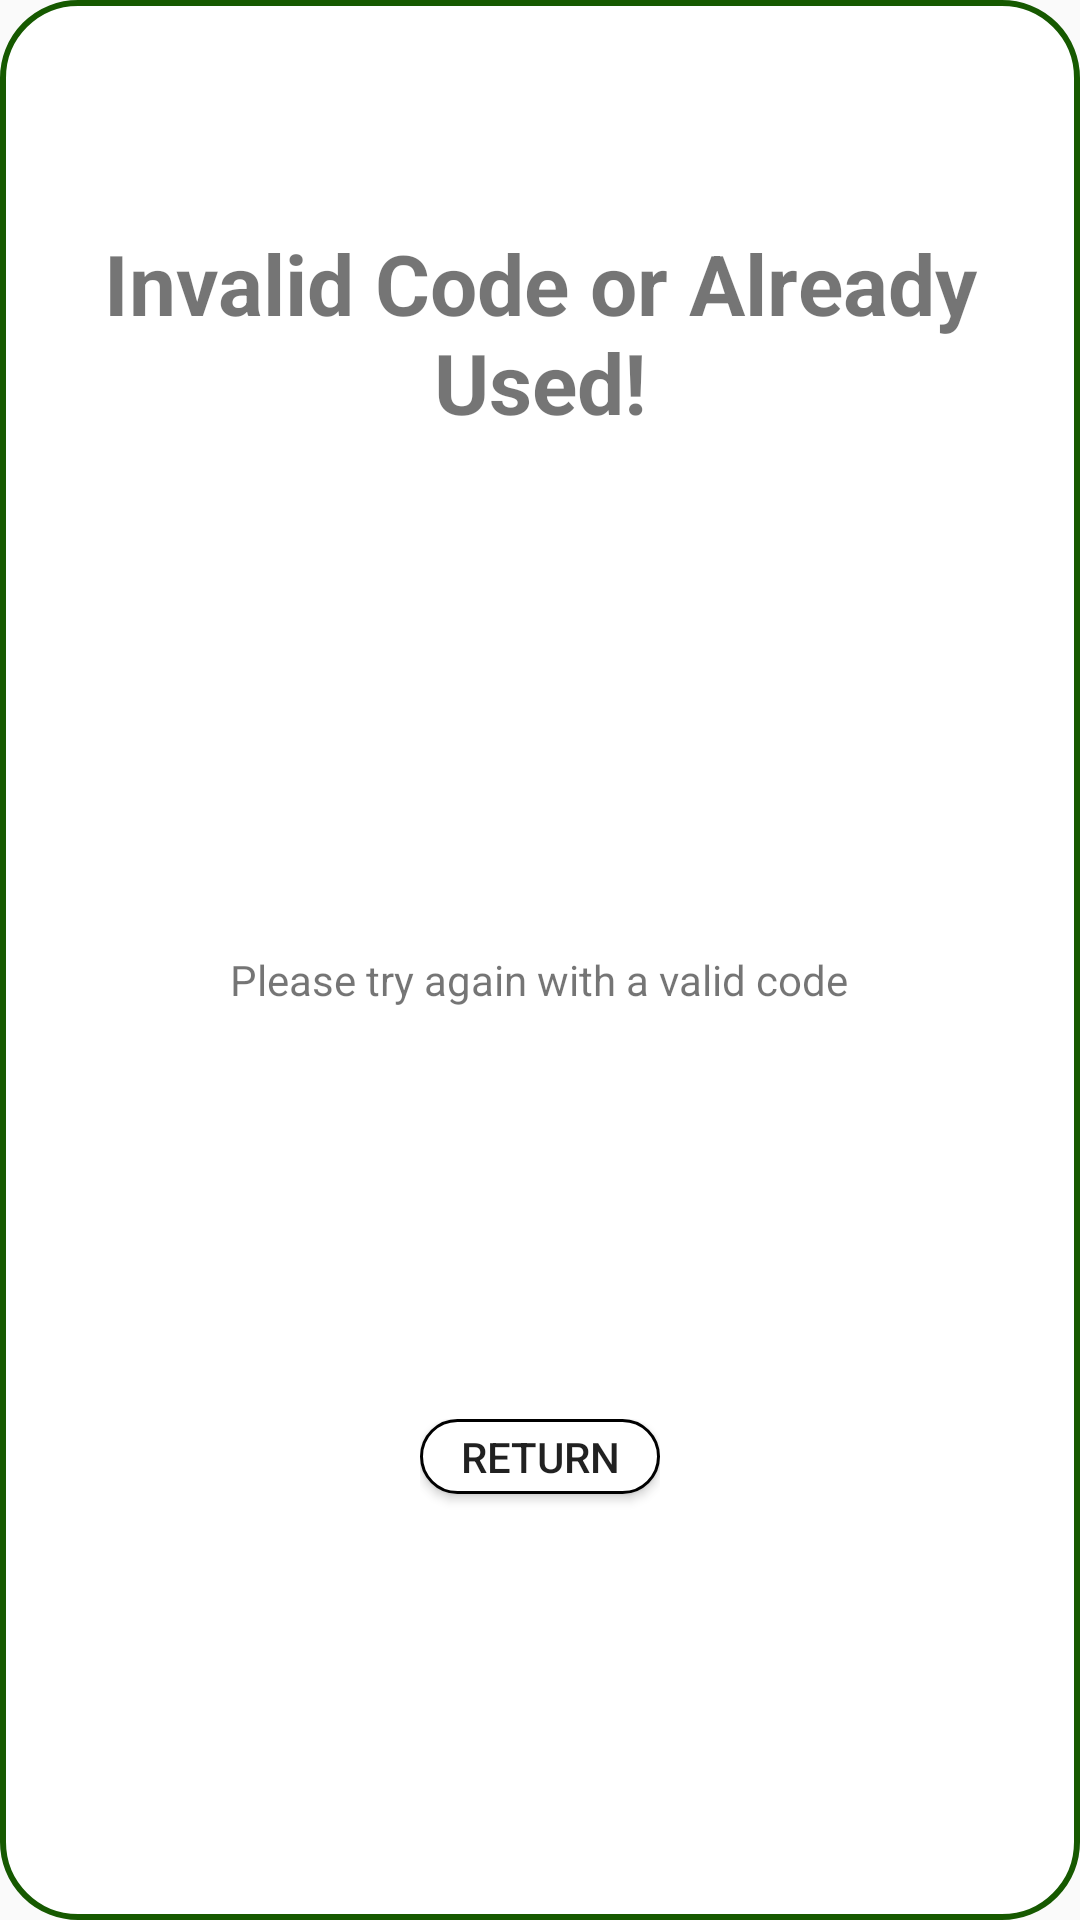

Produce the Android XML layout that renders to this screen, including the resource entries it uses.
<!-- AndroidManifest.xml: application theme AppTheme -->
<!-- res/layout/bonus_leaf_prompt_fail.xml -->
<?xml version="1.0" encoding="utf-8"?>
<LinearLayout
    xmlns:android="http://schemas.android.com/apk/res/android"
    android:layout_width="350dp"
    android:layout_height="300dp"
    android:orientation="vertical"
    android:layout_gravity="center"
    android:padding="10dp"
    android:background="@drawable/content_panel">
    <LinearLayout
        android:layout_width="wrap_content"
        android:layout_height="wrap_content"
        android:layout_weight="1"
        android:layout_gravity="center">
        <TextView
            android:layout_width="wrap_content"
            android:layout_height="wrap_content"
            android:layout_gravity="center"
            android:textStyle="bold"
            android:textSize="28sp"
            android:text="Invalid Code or Already Used!"
            android:gravity="center"/>
    </LinearLayout>
    <LinearLayout
        android:layout_width="wrap_content"
        android:layout_height="wrap_content"
        android:paddingTop="10dp"
        android:layout_weight="1"
        android:layout_gravity="center"
        android:orientation="vertical">
        <LinearLayout
            android:id="@+id/prompt_leaves_alert"
            android:layout_width="wrap_content"
            android:layout_height="match_parent"
            android:layout_gravity="center"
            android:padding="5dp"
            android:orientation="vertical">
            <ImageView
                android:id="@+id/leaf_logo_prompt"
                android:layout_width="90dp"
                android:layout_height="90dp"
                android:layout_gravity="center"
                android:src="@mipmap/outline_announcement_black_48"
                android:alpha="0.7"/>
            <TextView
                android:layout_width="wrap_content"
                android:layout_height="wrap_content"
                android:text="Please try again with a valid code"/>
        </LinearLayout>
    </LinearLayout>
    <LinearLayout
        android:layout_width="wrap_content"
        android:layout_height="wrap_content"
        android:layout_gravity="center"
        android:layout_weight="1">
        <Button
            android:id="@+id/button_return_prompt"
            android:layout_width="80dp"
            android:layout_height="25dp"
            android:background="@drawable/button"
            android:text="@string/return_string_login"/>
    </LinearLayout>
</LinearLayout>
<!-- resources referenced by this layout -->
<resources>
  <!-- drawable button (drawable) -->
  <?xml version="1.0" encoding="utf-8"?>
  <shape xmlns:android="http://schemas.android.com/apk/res/android"
      android:shape="rectangle">
      <solid android:color="@color/white"/>
      <size
          android:width="150dp"
          android:height="50dp"/>
      <stroke
          android:width="1dp" />
      <corners
          android:radius="90dp"/>
  </shape>
  <!-- drawable content_panel (drawable) -->
  <?xml version="1.0" encoding="utf-8"?>
  <shape xmlns:android="http://schemas.android.com/apk/res/android"
      android:shape="rectangle">
      <solid android:color="@color/white"/>
      <size
          android:width="200dp"
          android:height="100dp"/>
      <corners
          android:radius="25dp"/>
      <stroke
          android:color="@color/darkestGreen"
          android:width="2dp"/>
  </shape>
  <string name="return_string_login">Return</string>
  <style name="AppTheme" parent="Theme.AppCompat.Light.DarkActionBar">
          
          <item name="colorPrimary">@color/mediumGreen</item>
          <item name="colorPrimaryDark">@color/darkGreen</item>
          <item name="colorAccent">@color/lightGreen</item>
      </style>
  <color name="white">#FFFFFF</color>
  <color name="darkestGreen">#165900</color>
  <color name="mediumGreen">#569E05</color>
  <color name="darkGreen">#2A7400</color>
  <color name="lightGreen">#93C13D</color>
</resources>
